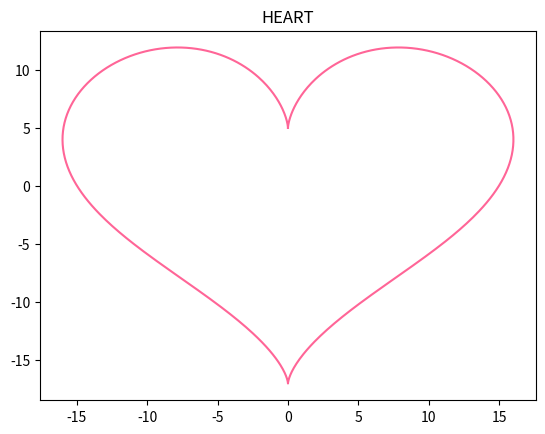

Here is the Python script that generated this plot:
# 극좌표로 표현된 하트 방정식을 그래프로 그려보자. 
# x=16sin(t)**3, y=13cos(t)-5cos(2t)-2cos(3t)-cos(4t)
# 그래프 상에서는 옆으로 좀 퍼져있으니, 옆쪽을 좁게 하여 형태를 조절해야 한다. 

from matplotlib import pyplot as plt
from math import pi, sin, cos

def draw_graph(x, y, title, color):
  plt.title(title)
  plt.plot(x, y, color=color)
  plt.show()

# frange()는 range()함수의 부동소수점 버전
def frange(start, final, increment=0.01):
  numbers = []

  while start < final:
    numbers.append(start)
    start = start + increment

  return numbers

def draw_heart():
  intervals = frange(0, 2 * pi)
  x = []
  y = []

  for t in intervals:  # 아래의 두줄이 하트 모양을 나태내는 방정식
    x.append(16 * sin(t) ** 3)
    y.append(13 * cos(t) - 5 * cos(2 * t) - 2 * cos(3 * t) - cos(4 * t))

  draw_graph(x, y, title='HEART', color='#FF6597')

if __name__ == '__main__':
  try:
    draw_heart()
  except KeyboardInterrupt:
    pass